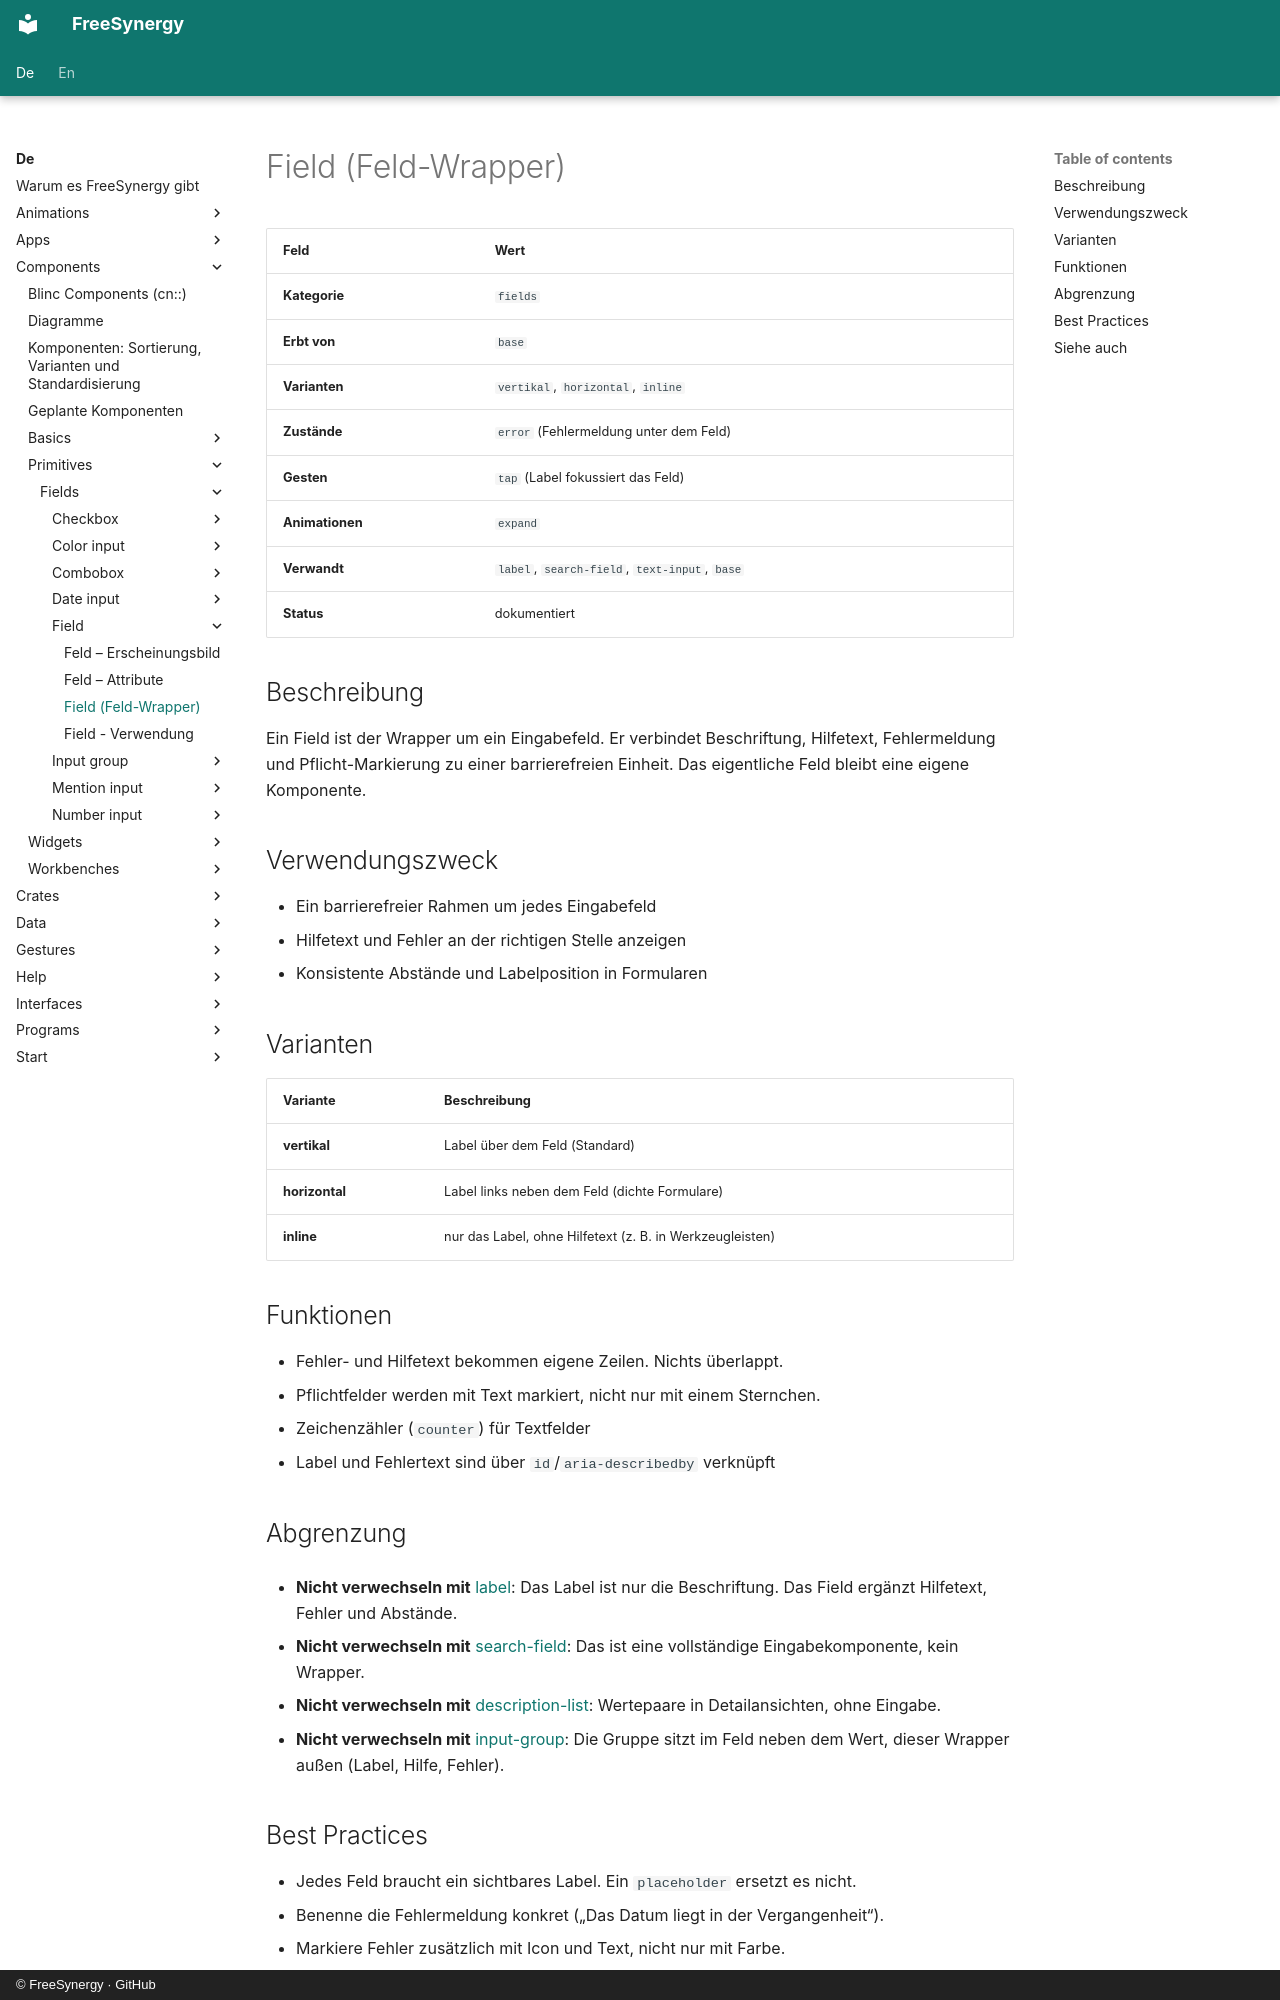

repository: FreeSynergy/fs-documentation · page: de/components/primitives/fields/field/description/index.html · generator: mkdocs · copyright: © FreeSynergy · GitHub

# Field (Feld-Wrapper)

| Feld | Wert |
|------|------|
| **Kategorie** | `fields` |
| **Erbt von** | `base` |
| **Varianten** | `vertikal`, `horizontal`, `inline` |
| **Zustände** | `error` (Fehlermeldung unter dem Feld) |
| **Gesten** | `tap` (Label fokussiert das Feld) |
| **Animationen** | `expand` |
| **Verwandt** | `label`, `search-field`, `text-input`, `base` |
| **Status** | dokumentiert |

## Beschreibung

Ein Field ist der Wrapper um ein Eingabefeld. Er verbindet Beschriftung,
Hilfetext, Fehlermeldung und Pflicht-Markierung zu einer barrierefreien
Einheit. Das eigentliche Feld bleibt eine eigene Komponente.

## Verwendungszweck

- Ein barrierefreier Rahmen um jedes Eingabefeld
- Hilfetext und Fehler an der richtigen Stelle anzeigen
- Konsistente Abstände und Labelposition in Formularen

## Varianten

| Variante | Beschreibung |
|----------|--------------|
| **vertikal** | Label über dem Feld (Standard) |
| **horizontal** | Label links neben dem Feld (dichte Formulare) |
| **inline** | nur das Label, ohne Hilfetext (z. B. in Werkzeugleisten) |

## Funktionen

- Fehler- und Hilfetext bekommen eigene Zeilen. Nichts überlappt.
- Pflichtfelder werden mit Text markiert, nicht nur mit einem Sternchen.
- Zeichenzähler (`counter`) für Textfelder
- Label und Fehlertext sind über `id`/`aria-describedby` verknüpft

## Abgrenzung

- **Nicht verwechseln mit** [label](../../basics/label/): Das Label ist nur
  die Beschriftung. Das Field ergänzt Hilfetext, Fehler und Abstände.

- **Nicht verwechseln mit** [search-field](../search-field/): Das ist
  eine vollständige Eingabekomponente, kein Wrapper.

- **Nicht verwechseln mit** [description-list](../../../widgets/data/description-list/): Wertepaare
  in Detailansichten, ohne Eingabe.
- **Nicht verwechseln mit** [input-group](../input-group/): Die Gruppe sitzt im Feld
  neben dem Wert, dieser Wrapper außen (Label, Hilfe, Fehler).
